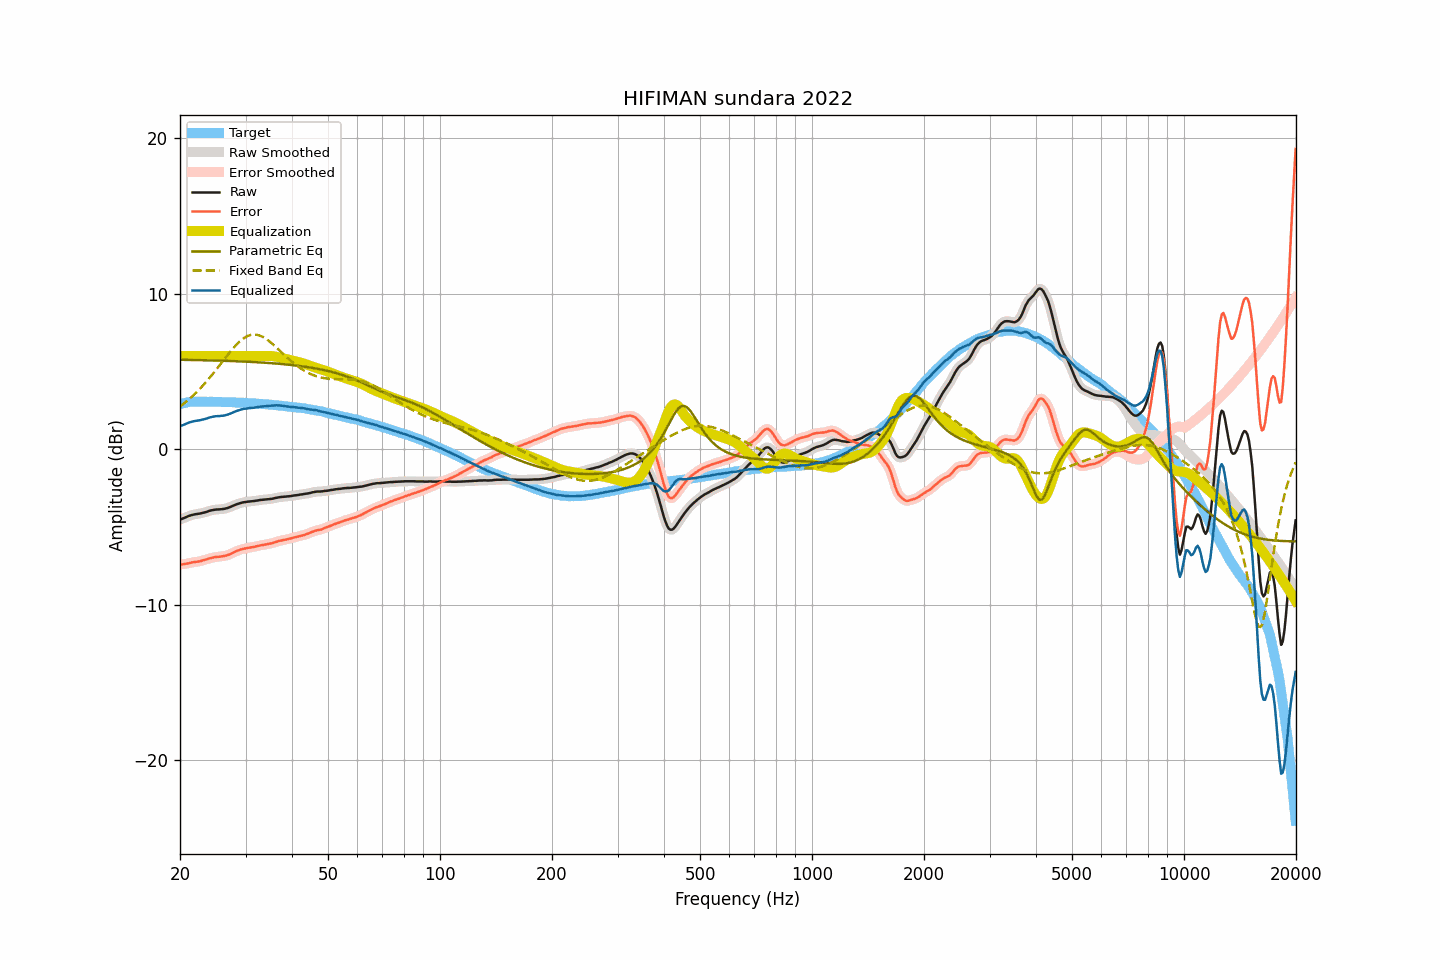

Data behind this chart, as committed beside it:
frequency, raw, smoothed, error, error_smoothed, equalization, parametric_eq, fixed_band_eq, equalized_raw, equalized_smoothed, target
20.00, -4.52, -4.52, -7.41, -7.41, 6.00, 5.75, 2.75, 1.48, 1.48, 2.89
20.20, -4.48, -4.48, -7.40, -7.40, 6.00, 5.75, 2.82, 1.52, 1.52, 2.92
20.40, -4.44, -4.44, -7.39, -7.39, 6.00, 5.75, 2.90, 1.56, 1.56, 2.95
20.61, -4.40, -4.40, -7.37, -7.37, 6.00, 5.75, 2.99, 1.60, 1.60, 2.97
20.81, -4.35, -4.35, -7.35, -7.35, 6.00, 5.75, 3.07, 1.65, 1.65, 3.00
21.02, -4.31, -4.31, -7.34, -7.33, 6.00, 5.74, 3.16, 1.69, 1.69, 3.03
21.23, -4.27, -4.27, -7.31, -7.31, 6.00, 5.74, 3.25, 1.73, 1.73, 3.04
21.44, -4.24, -4.24, -7.29, -7.29, 6.00, 5.74, 3.34, 1.76, 1.76, 3.05
21.66, -4.21, -4.21, -7.27, -7.27, 6.00, 5.74, 3.44, 1.79, 1.79, 3.06
21.87, -4.19, -4.19, -7.25, -7.25, 6.00, 5.74, 3.54, 1.81, 1.81, 3.06
22.09, -4.17, -4.17, -7.24, -7.24, 6.00, 5.73, 3.64, 1.83, 1.83, 3.07
22.31, -4.16, -4.16, -7.23, -7.22, 6.00, 5.73, 3.74, 1.84, 1.84, 3.07
22.54, -4.14, -4.14, -7.21, -7.21, 6.00, 5.73, 3.85, 1.86, 1.86, 3.07
22.76, -4.12, -4.12, -7.18, -7.18, 6.00, 5.73, 3.96, 1.88, 1.88, 3.07
22.99, -4.09, -4.09, -7.14, -7.15, 6.00, 5.72, 4.07, 1.91, 1.91, 3.05
23.22, -4.07, -4.07, -7.12, -7.12, 6.00, 5.72, 4.18, 1.93, 1.93, 3.05
23.45, -4.04, -4.04, -7.09, -7.09, 6.00, 5.72, 4.30, 1.96, 1.96, 3.05
23.69, -4.01, -4.01, -7.06, -7.06, 6.00, 5.72, 4.42, 1.99, 1.99, 3.05
23.92, -3.97, -3.97, -7.02, -7.03, 6.00, 5.71, 4.54, 2.03, 2.03, 3.05
24.16, -3.94, -3.94, -7.00, -7.00, 6.00, 5.71, 4.66, 2.06, 2.06, 3.06
24.40, -3.92, -3.92, -6.98, -6.97, 6.00, 5.71, 4.79, 2.08, 2.08, 3.06
24.65, -3.90, -3.90, -6.95, -6.95, 6.00, 5.71, 4.92, 2.10, 2.10, 3.05
24.89, -3.88, -3.88, -6.93, -6.93, 6.00, 5.70, 5.05, 2.12, 2.12, 3.05
25.14, -3.87, -3.87, -6.92, -6.92, 6.00, 5.70, 5.18, 2.13, 2.13, 3.05
25.39, -3.87, -3.86, -6.92, -6.91, 6.00, 5.70, 5.31, 2.13, 2.14, 3.05
25.65, -3.86, -3.86, -6.90, -6.90, 6.00, 5.69, 5.45, 2.14, 2.14, 3.05
25.91, -3.85, -3.85, -6.88, -6.89, 6.00, 5.69, 5.58, 2.15, 2.15, 3.03
26.16, -3.84, -3.84, -6.87, -6.87, 6.00, 5.69, 5.71, 2.16, 2.16, 3.03
26.43, -3.82, -3.82, -6.85, -6.85, 6.00, 5.68, 5.85, 2.18, 2.18, 3.03
26.69, -3.79, -3.79, -6.82, -6.82, 6.00, 5.68, 5.98, 2.21, 2.21, 3.03
26.96, -3.76, -3.76, -6.79, -6.79, 6.00, 5.68, 6.11, 2.24, 2.24, 3.03
27.23, -3.72, -3.72, -6.75, -6.75, 6.00, 5.67, 6.24, 2.28, 2.28, 3.03
27.50, -3.68, -3.68, -6.71, -6.70, 6.00, 5.67, 6.36, 2.32, 2.32, 3.03
27.77, -3.63, -3.63, -6.64, -6.65, 6.00, 5.67, 6.48, 2.37, 2.37, 3.02
28.05, -3.59, -3.59, -6.60, -6.60, 6.00, 5.66, 6.60, 2.41, 2.41, 3.01
28.33, -3.55, -3.55, -6.55, -6.55, 6.00, 5.66, 6.71, 2.45, 2.45, 3.00
28.62, -3.51, -3.51, -6.51, -6.51, 6.00, 5.65, 6.82, 2.49, 2.49, 3.00
28.90, -3.48, -3.48, -6.48, -6.47, 6.00, 5.65, 6.91, 2.52, 2.52, 3.00
29.19, -3.45, -3.45, -6.44, -6.44, 6.00, 5.65, 7.01, 2.55, 2.55, 2.99
29.48, -3.42, -3.42, -6.42, -6.41, 6.00, 5.64, 7.09, 2.58, 2.58, 3.00
29.78, -3.40, -3.40, -6.38, -6.39, 6.00, 5.64, 7.16, 2.60, 2.60, 2.98
30.08, -3.39, -3.38, -6.37, -6.37, 6.00, 5.63, 7.22, 2.61, 2.62, 2.98
30.38, -3.37, -3.37, -6.34, -6.34, 6.00, 5.63, 7.28, 2.63, 2.63, 2.97
30.68, -3.36, -3.36, -6.33, -6.33, 6.00, 5.62, 7.32, 2.64, 2.64, 2.97
30.99, -3.35, -3.35, -6.31, -6.31, 6.00, 5.62, 7.35, 2.65, 2.65, 2.96
31.30, -3.34, -3.34, -6.29, -6.29, 6.00, 5.61, 7.36, 2.66, 2.66, 2.95
31.61, -3.33, -3.33, -6.28, -6.27, 6.00, 5.61, 7.38, 2.67, 2.67, 2.95
31.93, -3.31, -3.31, -6.25, -6.25, 6.00, 5.60, 7.37, 2.69, 2.69, 2.94
32.24, -3.30, -3.30, -6.23, -6.23, 6.00, 5.59, 7.36, 2.70, 2.70, 2.93
32.57, -3.28, -3.28, -6.20, -6.20, 6.00, 5.59, 7.33, 2.72, 2.72, 2.92
32.89, -3.26, -3.26, -6.18, -6.18, 6.00, 5.58, 7.30, 2.74, 2.74, 2.92
33.22, -3.25, -3.25, -6.16, -6.16, 6.00, 5.58, 7.25, 2.75, 2.75, 2.91
33.55, -3.24, -3.24, -6.15, -6.14, 6.00, 5.57, 7.20, 2.76, 2.76, 2.91
33.89, -3.23, -3.23, -6.12, -6.13, 6.00, 5.56, 7.13, 2.77, 2.77, 2.89
34.23, -3.22, -3.22, -6.11, -6.11, 6.01, 5.55, 7.06, 2.79, 2.79, 2.89
34.57, -3.21, -3.21, -6.09, -6.09, 6.01, 5.55, 6.99, 2.80, 2.80, 2.88
34.92, -3.20, -3.20, -6.06, -6.07, 6.00, 5.54, 6.91, 2.80, 2.80, 2.86
35.27, -3.19, -3.19, -6.05, -6.04, 5.99, 5.53, 6.82, 2.80, 2.81, 2.86
35.62, -3.17, -3.17, -6.02, -6.01, 5.98, 5.52, 6.73, 2.81, 2.81, 2.85
35.97, -3.14, -3.14, -5.97, -5.98, 5.96, 5.52, 6.64, 2.83, 2.82, 2.83
... 635 more rows
